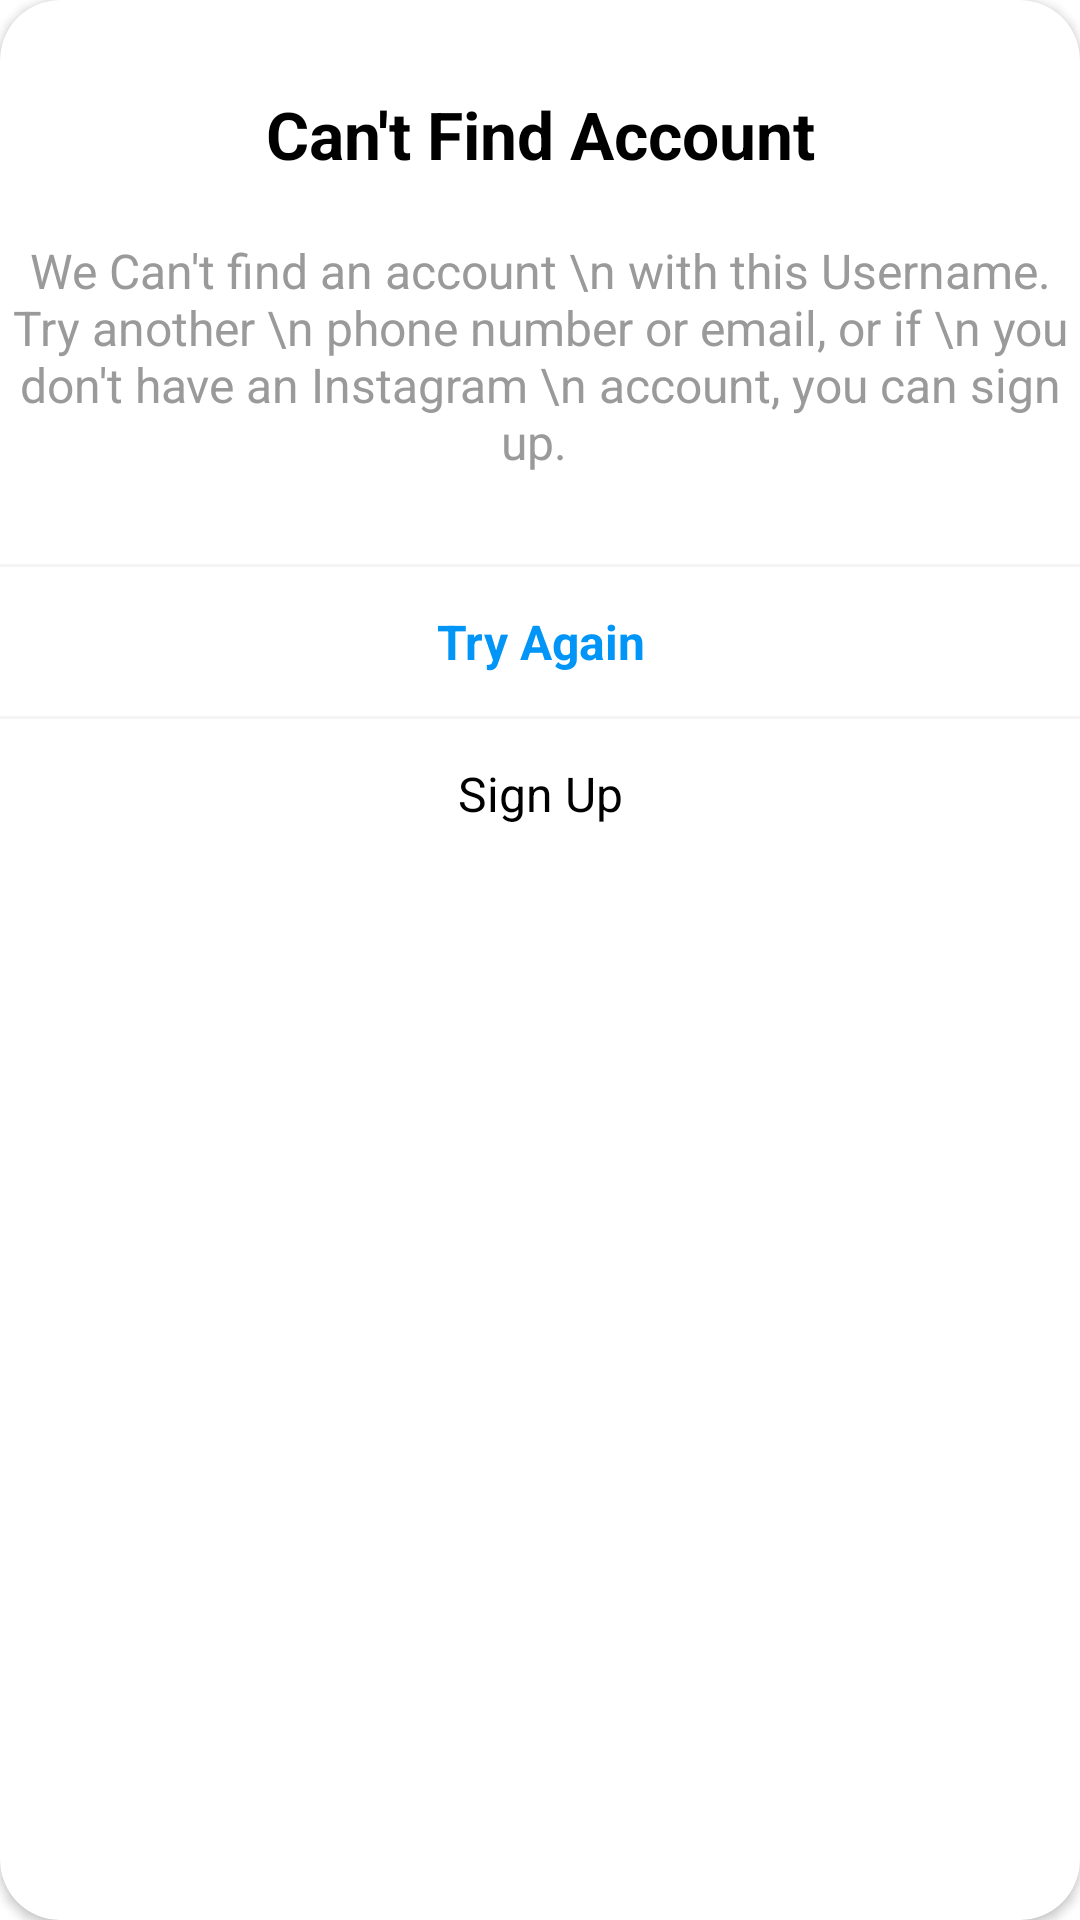

Reconstruct the res/layout file that produces this screen, plus the resources it refers to.
<!-- AndroidManifest.xml: application theme Theme.InstagramHesam -->
<!-- res/layout/allert_dialog_login.xml -->
<?xml version="1.0" encoding="utf-8"?>
<com.google.android.material.card.MaterialCardView xmlns:android="http://schemas.android.com/apk/res/android"
    android:layout_width="300dp"
    android:layout_height="wrap_content"
    xmlns:app="http://schemas.android.com/apk/res-auto"
    app:cardCornerRadius="20dp"
    app:cardElevation="2dp"
    android:layout_margin="5dp">

    <LinearLayout
        android:layout_width="match_parent"
        android:layout_height="wrap_content"
        android:orientation="vertical">
        <TextView
            android:layout_width="wrap_content"
            android:layout_height="wrap_content"
            android:text="Can't Find Account"
            android:layout_gravity="center"
            android:gravity="center"
            android:textColor="@color/black"
            android:textStyle="bold"
            android:textSize="22sp"
            android:layout_marginTop="30dp"/>

        <TextView
            android:layout_width="match_parent"
            android:layout_height="wrap_content"
            android:textSize="16sp"
            android:textColor="@color/black_100"
            android:layout_gravity="center"
            android:gravity="center"
            android:layout_marginTop="20dp"
            android:text="We Can't find an account \n with this Username. Try another \n phone number or email, or if \n you don't have an Instagram \n account, you can sign up. "
            />

        <View
            android:id="@+id/view2"
            android:layout_width="match_parent"
            style="@style/view"
            android:layout_marginTop="30dp"
            />

        <com.google.android.material.textview.MaterialTextView
            android:id="@+id/tvTryAgain"
            android:layout_width="match_parent"
            android:layout_height="wrap_content"
            android:text="@string/try_again"
            android:gravity="center"
            android:paddingTop="14dp"
            android:paddingBottom="14dp"
            android:textColor="@color/insta_blue"
            android:textSize="16sp"
            android:textStyle="bold"
            android:foreground="?attr/selectableItemBackground"/>

        <View
            android:id="@+id/view1"
            android:layout_width="match_parent"
            style="@style/view"
            />
        <com.google.android.material.textview.MaterialTextView
            android:id="@+id/tvsign"
            android:layout_width="match_parent"
            android:layout_height="wrap_content"
            android:text="@string/sign_up"
            android:gravity="center"
            android:paddingTop="14dp"
            android:paddingBottom="14dp"
            android:textColor="@color/black"
            android:textSize="16sp"
            android:foreground="?attr/selectableItemBackground"/>

    </LinearLayout>


</com.google.android.material.card.MaterialCardView>
<!-- resources referenced by this layout -->
<resources>
  <color name="black">#FF000000</color>
  <color name="black_100">#9A9A9A</color>
  <color name="insta_blue">#0195f7</color>
  <string name="sign_up">Sign Up</string>
  <string name="try_again">Try Again</string>
  <style name="view">
          <item name="android:layout_height">1dp</item>
          <item name="android:background">#F4F4F4</item>
      </style>
  <style name="Theme.InstagramHesam" parent="Theme.MaterialComponents.Light.DarkActionBar">
          
          <item name="colorPrimary">@color/black</item>
          <item name="colorPrimaryVariant">@color/black</item>
          <item name="colorOnPrimary">@color/white</item>
          
          <item name="colorSecondary">@color/insta_blue</item>
          <item name="colorSecondaryVariant">@color/teal_700</item>
          <item name="colorOnSecondary">@color/black</item>
          
          <item name="android:statusBarColor" tools:targetApi="l">?attr/colorPrimaryVariant</item>
          
  
          <item name="textAllCaps">false</item>
          <item name="windowNoTitle">true</item>
  
  
      </style>
  <color name="white">#FFFFFFFF</color>
  <color name="teal_700">#FF018786</color>
</resources>
